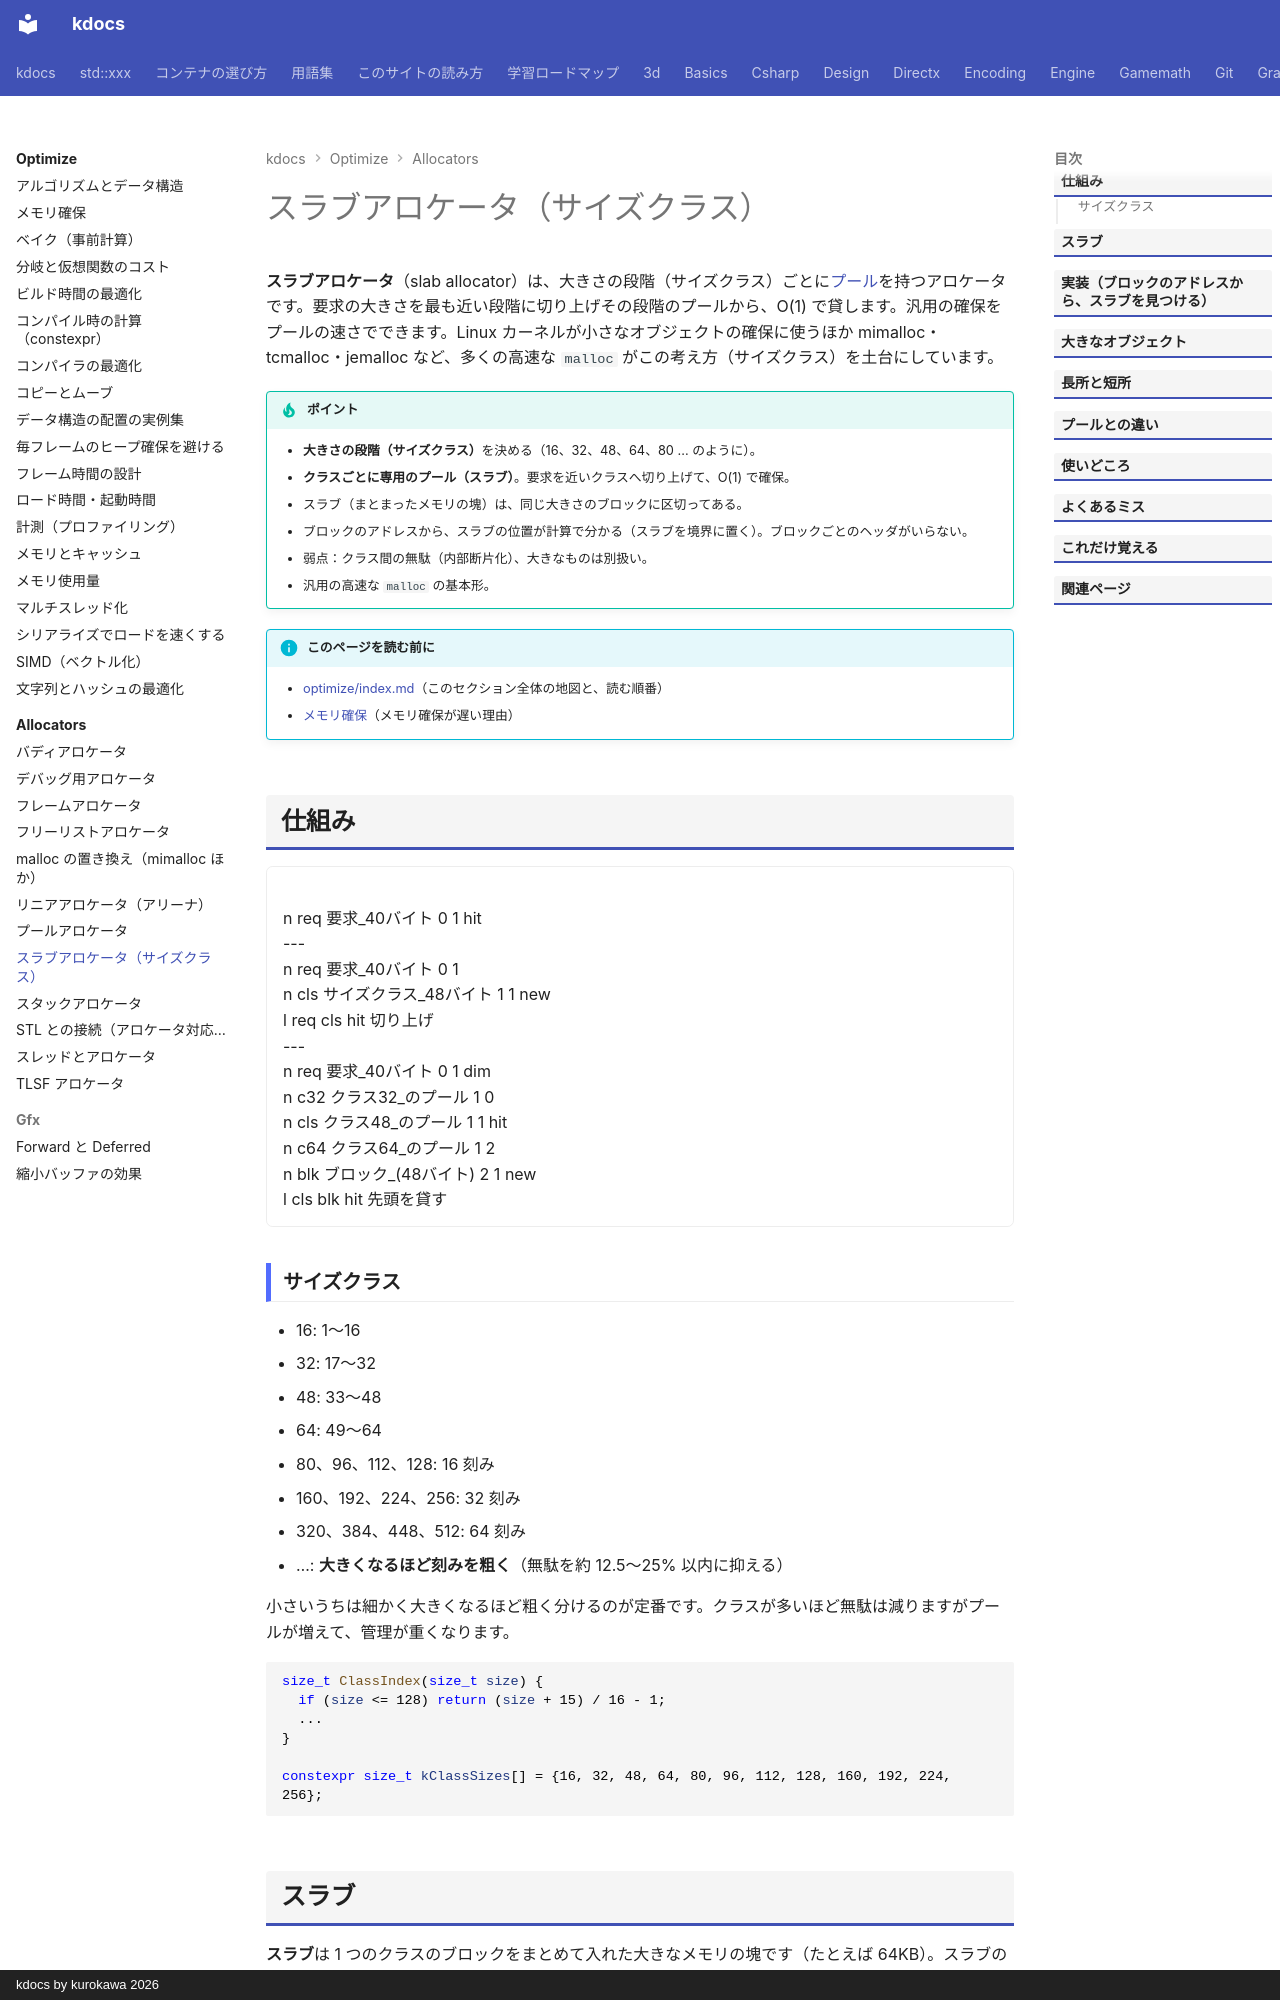

repository: qwzxdf/kdocs · page: optimize/allocators/slab/index.html · generator: mkdocs · copyright: kdocs by kurokawa 2026

---
title: スラブアロケータ（サイズクラス）
tags:
  - 最適化
  - アロケータ
---

# スラブアロケータ（サイズクラス）

**スラブアロケータ**（slab allocator）は、大きさの段階（サイズクラス）ごとに[プール](pool.md)を持つアロケータです。要求の大きさを最も近い段階に切り上げその段階のプールから、O(1) で貸します。汎用の確保をプールの速さでできます。Linux カーネルが小さなオブジェクトの確保に使うほか mimalloc・tcmalloc・jemalloc など、多くの高速な `malloc` がこの考え方（サイズクラス）を土台にしています。

!!! tip "ポイント"
    - <strong>大きさの段階（サイズクラス）</strong>を決める（16、32、48、64、80 ... のように）。
    - <strong>クラスごとに専用のプール（スラブ）</strong>。要求を近いクラスへ切り上げて、O(1) で確保。
    - スラブ（まとまったメモリの塊）は、同じ大きさのブロックに区切ってある。
    - ブロックのアドレスから、スラブの位置が計算で分かる（スラブを境界に置く）。ブロックごとのヘッダがいらない。
    - 弱点：クラス間の無駄（内部断片化）、大きなものは別扱い。
    - 汎用の高速な `malloc` の基本形。

!!! info "このページを読む前に"
    - [optimize/index.md](../index.md)（このセクション全体の地図と、読む順番）
    - [メモリ確保](../allocation.md)（メモリ確保が遅い理由）

## 仕組み

<div class="anim" data-type="graph" data-label="スラブ：要求の大きさを、サイズクラスに切り上げて、そのクラスのプールから貸す">
n req 要求_40バイト 0 1 hit
---
n req 要求_40バイト 0 1
n cls サイズクラス_48バイト 1 1 new
l req cls hit 切り上げ
---
n req 要求_40バイト 0 1 dim
n c32 クラス32_のプール 1 0
n cls クラス48_のプール 1 1 hit
n c64 クラス64_のプール 1 2
n blk ブロック_(48バイト) 2 1 new
l cls blk hit 先頭を貸す
</div>

### サイズクラス

- 16: 1〜16
- 32: 17〜32
- 48: 33〜48
- 64: 49〜64
- 80、96、112、128: 16 刻み
- 160、192、224、256: 32 刻み
- 320、384、448、512: 64 刻み
- …: **大きくなるほど刻みを粗く**（無駄を約 12.5〜25% 以内に抑える）

小さいうちは細かく大きくなるほど粗く分けるのが定番です。クラスが多いほど無駄は減りますがプールが増えて、管理が重くなります。

```cpp
size_t ClassIndex(size_t size) {
  if (size <= 128) return (size + 15) / 16 - 1;
  ...
}

constexpr size_t kClassSizes[] = {16, 32, 48, 64, 80, 96, 112, 128, 160, 192, 224, 256};
```
